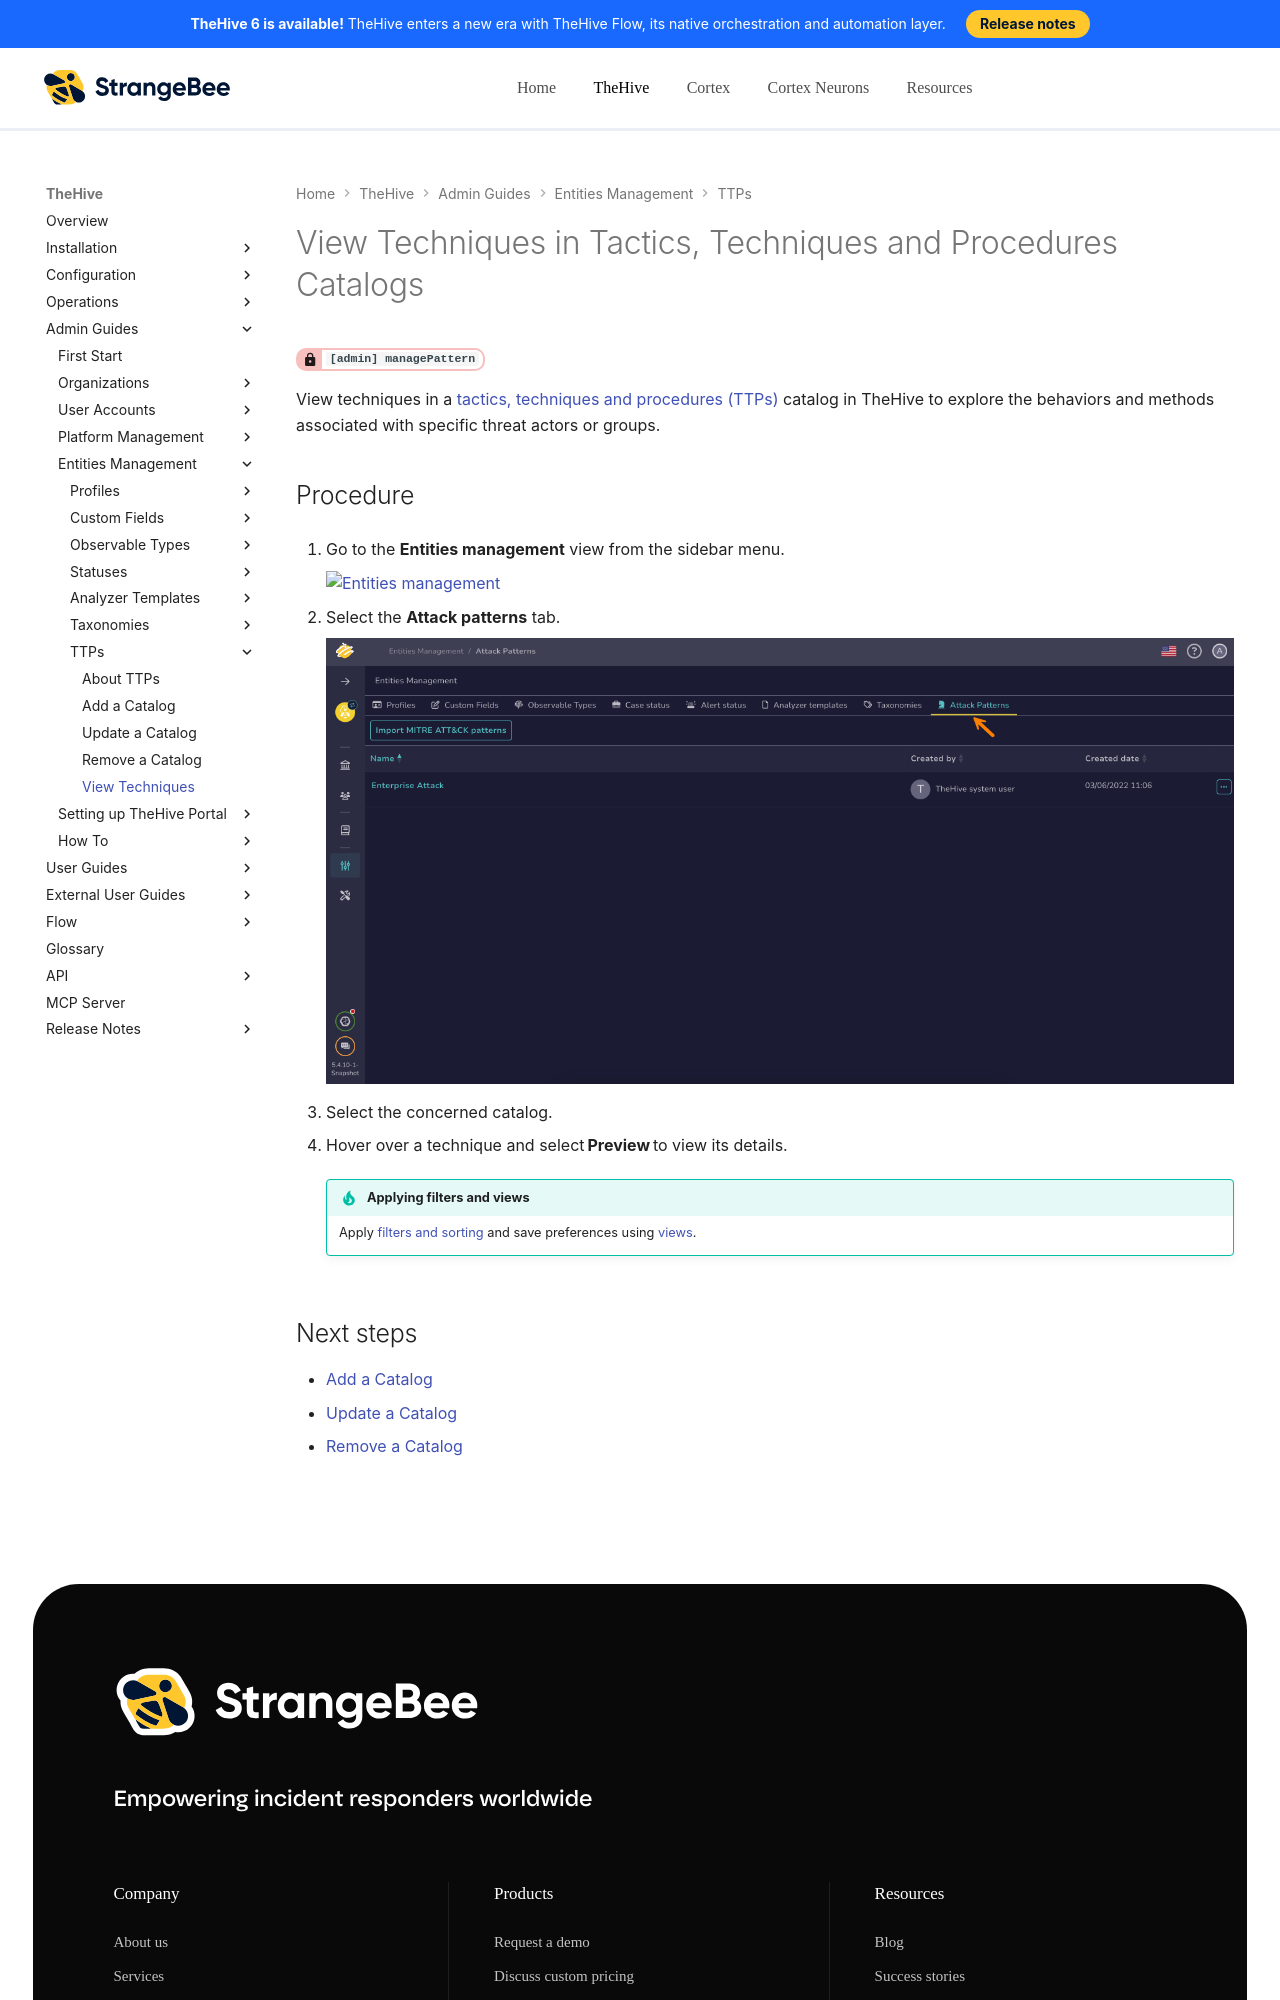

repository: StrangeBeeCorp/docs · page: thehive/administration/ttps/view-techniques-in-a-catalog/index.html · generator: mkdocs

# View Techniques in Tactics, Techniques and Procedures Catalogs

<!-- md:permission `[admin] managePattern` -->

View techniques in a [tactics, techniques and procedures (TTPs)](../../user-guides/analyst-corner/cases/ttps/about-ttps.md) catalog in TheHive to explore the behaviors and methods associated with specific threat actors or groups.

<h2>Procedure</h2>

1. {% include-markdown "includes/entities-management-view-go-to.md" %}

2. {% include-markdown "includes/attack-patterns-tab-go-to.md" %}

3. Select the concerned catalog.

4. Hover over a technique and select **Preview** to view its details.

    {% include-markdown "includes/filters-sorts-views.md" %}
